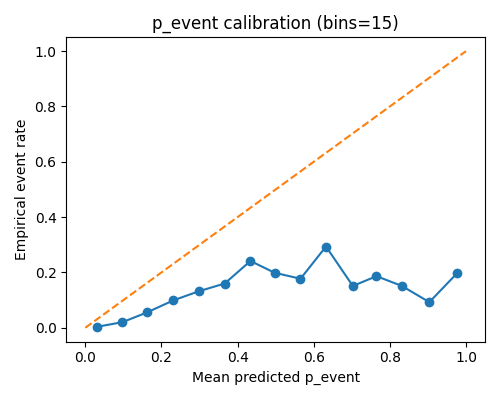

The data file committed next to this chart (first rows):
bin, lo, hi, n, p_mean, y_rate
0, 0.0, 0.06667, 8881, 0.03186, 0.003716
1, 0.06667, 0.1333, 4417, 0.09741, 0.02015
2, 0.1333, 0.2, 2440, 0.1626, 0.05574
3, 0.2, 0.2667, 1426, 0.2311, 0.09888
4, 0.2667, 0.3333, 911, 0.2976, 0.1317
5, 0.3333, 0.4, 619, 0.3661, 0.1599
6, 0.4, 0.4667, 584, 0.4339, 0.2414
7, 0.4667, 0.5333, 558, 0.4971, 0.1989
8, 0.5333, 0.6, 491, 0.5653, 0.1772
9, 0.6, 0.6667, 395, 0.6323, 0.2937
10, 0.6667, 0.7333, 331, 0.7028, 0.1511
11, 0.7333, 0.8, 370, 0.7649, 0.1865
12, 0.8, 0.8667, 317, 0.8312, 0.1514
13, 0.8667, 0.9333, 486, 0.9038, 0.09259
14, 0.9333, 1.0, 1327, 0.9774, 0.1982
